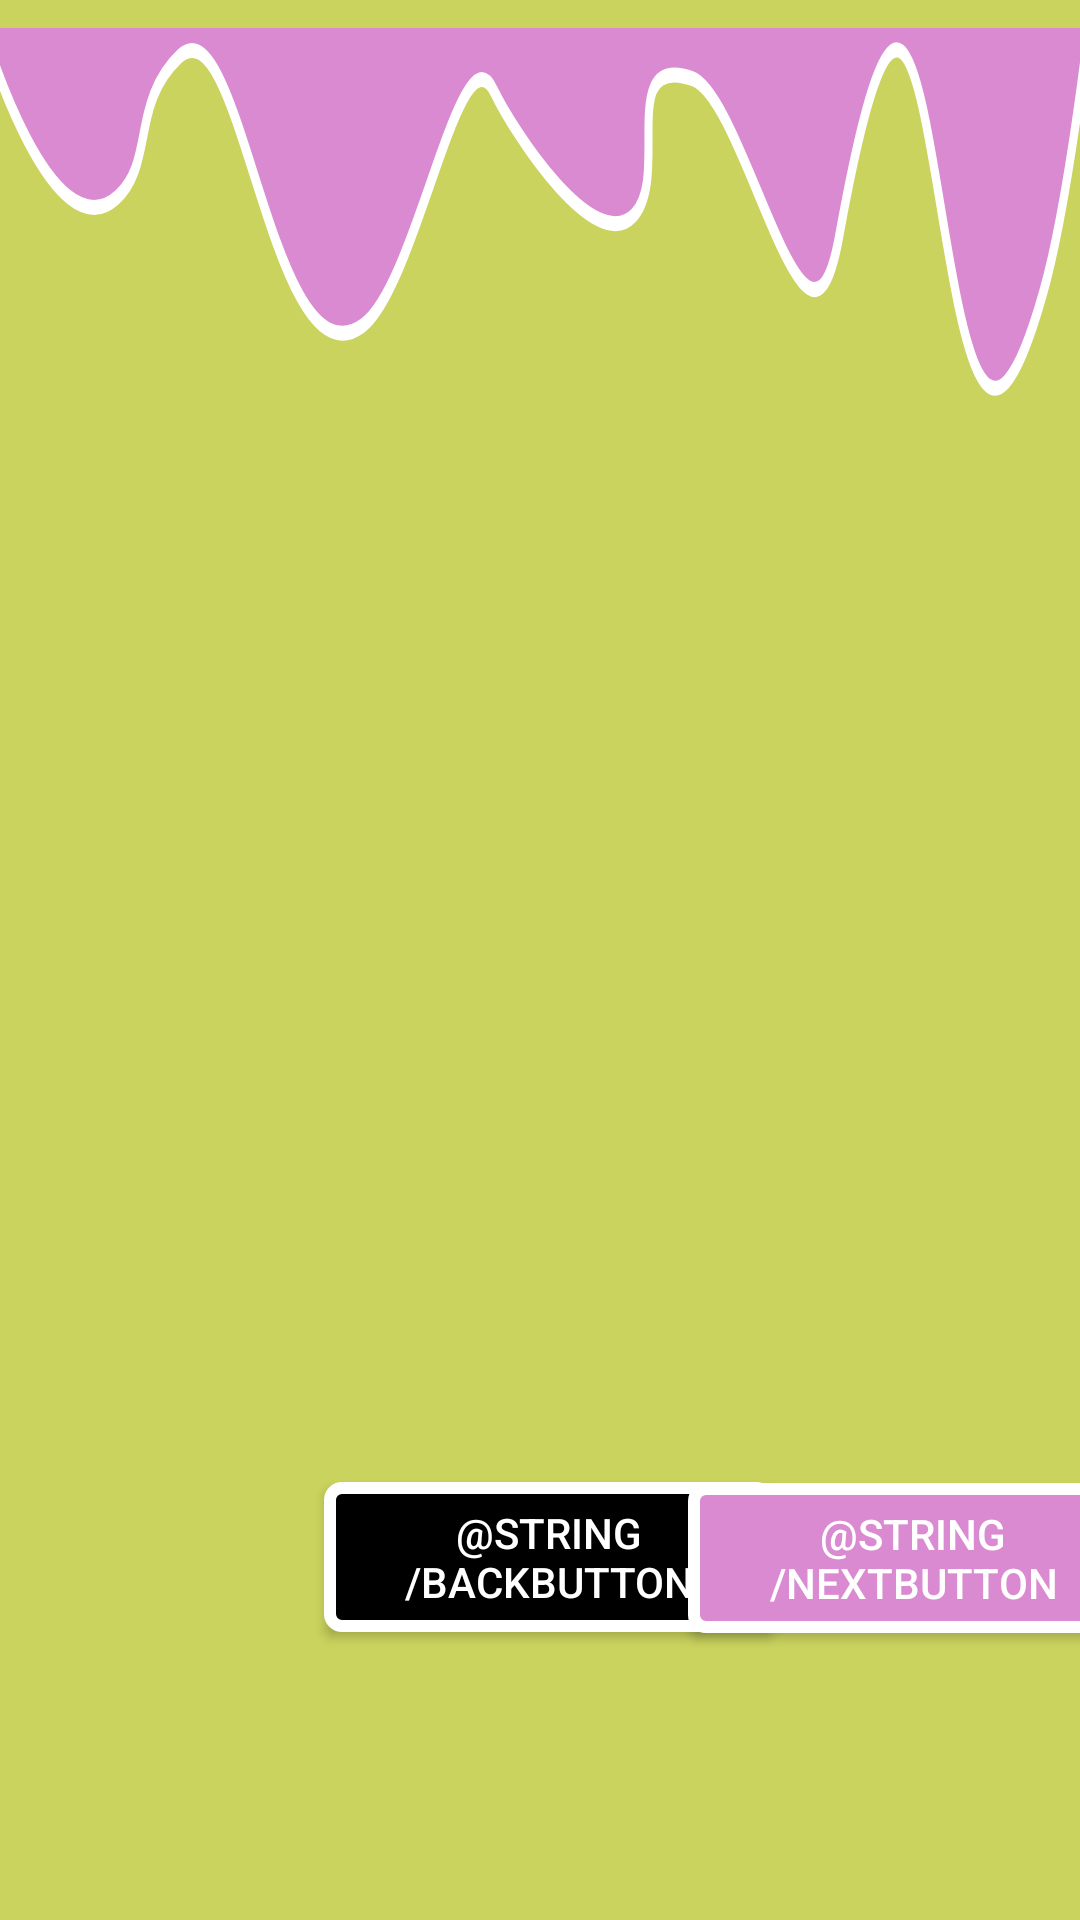

The Android layout XML behind this screen, and the referenced resources:
<!-- AndroidManifest.xml: application theme Theme.HandsUp -->
<!-- res/layout/fragment_category_description.xml -->
<?xml version="1.0" encoding="utf-8"?>
<androidx.constraintlayout.widget.ConstraintLayout xmlns:android="http://schemas.android.com/apk/res/android"
    xmlns:app="http://schemas.android.com/apk/res-auto"
    xmlns:tools="http://schemas.android.com/tools"
    android:layout_width="match_parent"
    android:layout_height="match_parent"
    android:background="@color/green"
    tools:context=".CategoryDescriptionFragment">


    <TextView
        android:id="@+id/description"
        android:layout_width="wrap_content"
        android:layout_height="wrap_content"
        android:width="650dp"
        android:height="200dp"
        android:gravity="center"
        android:textAlignment="center"
        android:textColor="@color/white"
        android:textSize="24sp"
        app:layout_constraintBottom_toBottomOf="parent"
        app:layout_constraintEnd_toEndOf="parent"
        app:layout_constraintStart_toStartOf="parent"
        app:layout_constraintTop_toTopOf="parent" />

    <Button
        android:id="@+id/backButton"
        android:layout_width="150dp"
        android:layout_height="50dp"
        android:layout_marginStart="108dp"
        android:background="@drawable/back_button"
        android:text="@string/backButton"
        android:textColor="@color/white"
        app:backgroundTint="@null"
        app:layout_constraintBottom_toBottomOf="parent"
        app:layout_constraintStart_toStartOf="parent"
        app:layout_constraintTop_toBottomOf="@+id/description"
        app:layout_constraintVertical_bias="0.436" />

    <Button
        android:id="@+id/nextButton"
        android:layout_width="150dp"
        android:layout_height="50dp"
        android:text="@string/nextButton"
        android:textColor="@color/white"
        android:background="@drawable/next_button"
        app:backgroundTint="@null"
        app:layout_constraintBottom_toBottomOf="parent"
        app:layout_constraintEnd_toEndOf="parent"
        app:layout_constraintHorizontal_bias="0.604"
        app:layout_constraintStart_toEndOf="@+id/backButton"
        app:layout_constraintTop_toBottomOf="@+id/description"
        app:layout_constraintVertical_bias="0.438" />

    <ImageView
        android:id="@+id/imageView2"
        android:layout_width="fill_parent"
        android:layout_height="wrap_content"
        android:layout_marginBottom="17dp"
        android:scaleType="fitXY"
        android:src="@drawable/category_description_fragment_top"
        app:layout_constraintBottom_toTopOf="@+id/description"
        app:layout_constraintEnd_toEndOf="parent"
        app:layout_constraintHorizontal_bias="1.0"
        app:layout_constraintStart_toEndOf="@+id/description"
        app:layout_constraintTop_toTopOf="parent"
        app:layout_constraintVertical_bias="0.117" />
</androidx.constraintlayout.widget.ConstraintLayout>
<!-- resources referenced by this layout -->
<resources>
  <color name="green">#CAD35D</color>
  <color name="white">#FFFFFFFF</color>
  <!-- drawable back_button (drawable) -->
  <?xml version="1.0" encoding="utf-8"?>
  <shape xmlns:android="http://schemas.android.com/apk/res/android">
      <solid android:color="@color/black"/>
      <stroke android:color="@color/white" android:width="4dp"/>
      <corners android:radius="4dp"/>
  </shape>
  <!-- drawable category_description_fragment_top (drawable) -->
  <vector xmlns:android="http://schemas.android.com/apk/res/android"
      android:width="668dp"
      android:height="123dp"
      android:viewportWidth="668"
      android:viewportHeight="123">
    <path
        android:pathData="M72.49,56.4C32.12,76.26 -9,2.78 -9,2.78L-9,-12L675,-8.49C675,-8.49 662,56.4 645.02,88.61C574.15,223 585.69,-129.04 519,69.5C499.35,128.01 461.33,23.23 428.2,16.89C381.72,7.99 414.55,49.4 392.06,62.42C368.17,76.25 318.2,35.18 305.54,21.07C284.72,-2.13 257.92,85.55 224.61,99.07C168.05,122.04 149.45,-9.99 111.11,9.42C81.28,24.52 95.35,45.17 72.49,56.4Z"
        android:strokeWidth="5"
        android:fillColor="#D98AD1"
        android:strokeColor="#ffffff"/>
  </vector>
  <!-- drawable next_button (drawable) -->
  <?xml version="1.0" encoding="utf-8"?>
  <shape xmlns:android="http://schemas.android.com/apk/res/android">
      <solid android:color="@color/pink"/>
      <stroke android:color="@color/white" android:width="4dp"/>
      <corners android:radius="4dp"/>
  </shape>
  <style name="Theme.HandsUp" parent="Base.Theme.HandsUp" />
  <color name="black">#FF000000</color>
  <color name="pink">#D98AD1</color>
  <style name="Base.Theme.HandsUp" parent="Theme.Material3.DayNight.NoActionBar">
      </style>
</resources>
